Run: headless pygame with SDL's dummy video driver; simulated clock (each Clock.tick advances the game by its frame time, no real sleeping); random seed 0; keys injected as events and as key.get_pressed() state; no mouse input.
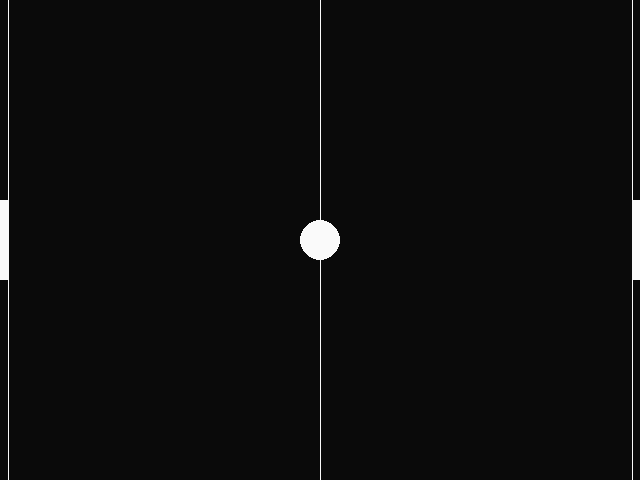
Frame 1 of 4 · flips 1–60 · no input
Frame 2 of 4 · flips 61–180 · tapped SPACE, RETURN · held RIGHT (→), D · screen unchanged from frame 1, image omitted
Frame 3 of 4 · flips 181–300 · held DOWN (↓), S · screen unchanged from frame 2, image omitted
Frame 4 of 4 · flips 301–420 · held LEFT (←), A, UP (↑), W · screen unchanged from frame 3, image omitted

The pygame program that drew these frames:

#Importar las librerias
import pygame,sys

#Definir tamonio de la pantalla
ancho_ventana=640
alto_ventana=480
COLOR_NEGRO=(10,10,10)
COLOR_LINEA=(250,250,250)
PAD_WIDTH = 8
PAD_HEIGHT = 80
BALL_RADIUS=20
PADDLE_SPEED=4
def draw():
    pygame.draw.line(canva, COLOR_LINEA,
                   (ancho_ventana // 2, 0),
                   (ancho_ventana // 2, alto_ventana),
                   1)
    pygame.draw.line(canva, COLOR_LINEA,
                   (PAD_WIDTH, 0),
                   (PAD_WIDTH , alto_ventana),
                   1)
    pygame.draw.line(canva, COLOR_LINEA,
                   (ancho_ventana-PAD_WIDTH, 0),
                   (ancho_ventana-PAD_WIDTH , alto_ventana),
                   1)
    pygame.draw.rect(canva,COLOR_LINEA,
    (pala_1_pos[0],pala_1_pos[1],PAD_WIDTH,PAD_HEIGHT))
    pygame.draw.rect(canva,COLOR_LINEA,
    (pala_2_pos[0],pala_2_pos[1],PAD_WIDTH,PAD_HEIGHT))
    pygame.draw.circle(canva,COLOR_LINEA,(ancho_ventana//2,alto_ventana//2),BALL_RADIUS)
canva=pygame.display.set_mode((ancho_ventana,alto_ventana))
pygame.display.set_caption("Pong")
def nuevo_juego():
    global pala_1_pos,pala_2_pos,pala_2_incremento_y,pala_1_incremento_y
    pala_1_pos=[0,alto_ventana//2-PAD_HEIGHT//2]
    pala_2_pos=[ancho_ventana-PAD_WIDTH,alto_ventana//2-PAD_HEIGHT//2]
    pala_1_incremento_y=0
    pala_2_incremento_y=0
nuevo_juego()
#Reloj para definir tasa de refresco
reloj=pygame.time.Clock()
salir=False
while not salir:
    ###Cierre ventana
    for evento in pygame.event.get():
        if evento.type==pygame.QUIT:
            salir=True
            break
    canva.fill(COLOR_NEGRO)
    draw()
    pygame.display.update()
    #Definir la velocidad de refresco en 60fps
    reloj.tick(60)
pygame.quit()
sys.exit(0)
    
